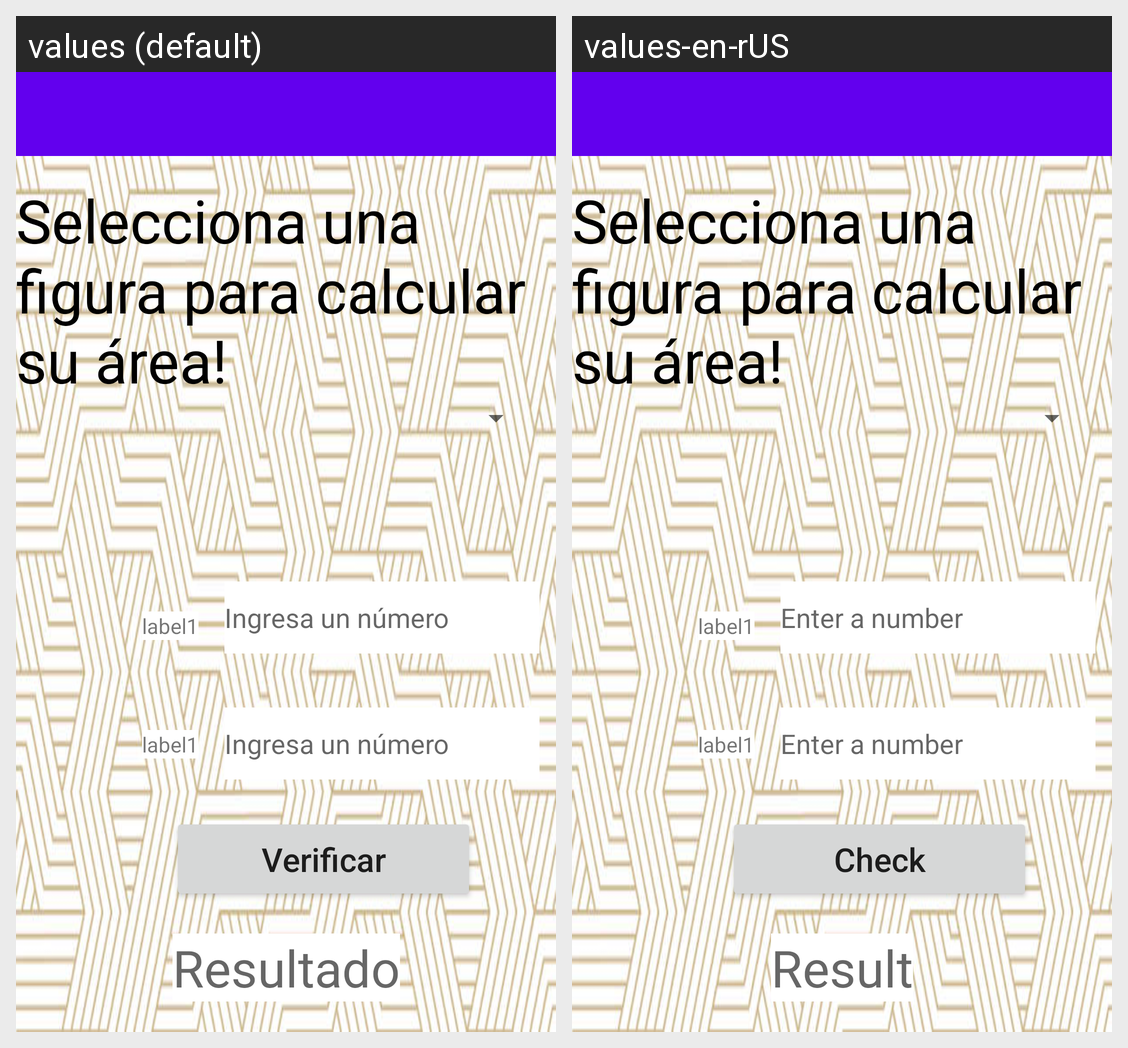

The Android screen above is rendered under two locales of the same app. Produce the string resources it draws, with the default and per-locale values.
Android screen res/layout/activity_main.xml rendered under 2 locales, left to right: values (default), values-en-rUS. Device: Nexus 5 (rendered at 1080×1920; each locale shown at half size, 540×960, under a caption strip naming it); theme Theme.EsPrimo.NoActionBar.
Strings drawn on this screen, with the default value and each locale's value (text and hints the layout hard-codes, and strings that could not be matched under every locale, appear in the picture but are not listed):

title_main
  values: Selecciona una figura para calcular su área!
  values-en-rUS: Selecciona una figura para calcular su área!  [not translated; the default value is used]

ingresa_numero
  values: Ingresa un número
  values-en-rUS: Enter a number

verificar
  values: Verificar
  values-en-rUS: Check

resultado_hint
  values: Resultado
  values-en-rUS: Result
